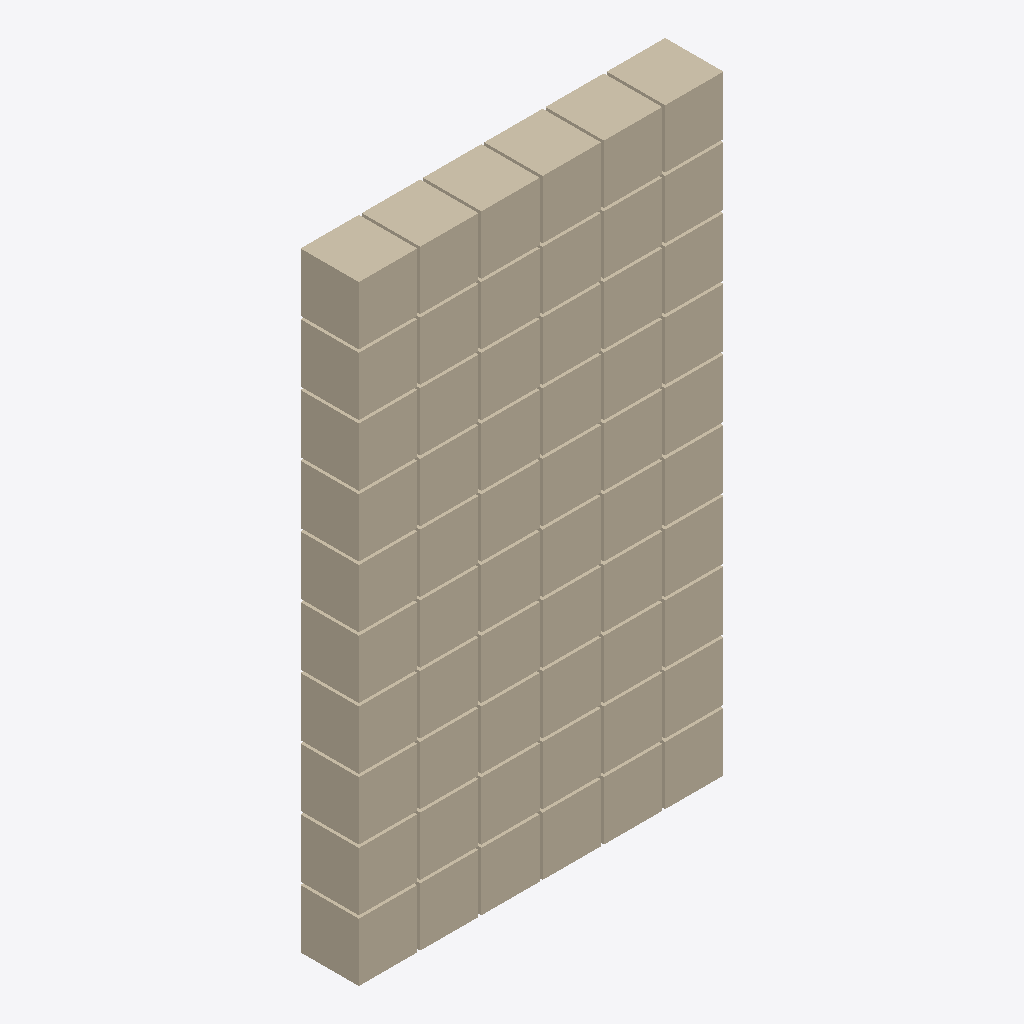
Isometric view of an IFC building model (IFC-SPF (STEP), schema IFC4, length unit metre), seen from the south-west, elements coloured by IFC class (only those large enough to see are counted): 1 wall (beige).
Extent 12.5 m × 2.0 m × 20.9 m (x, y, z). Storeys (1): G00 at 0.00 m. Elements (5): 5 IfcWall.

HEADER;
FILE_DESCRIPTION(('ViewDefinition [CoordinationView]'),'2;1');
FILE_NAME('LM_AR_31_V1.ifc','2021-03-21T09:54:14+01:00',(),(),'IfcOpenShell 0.6.0b0','BlenderBIM 0.0.210221','Nobody');
FILE_SCHEMA(('IFC4'));
ENDSEC;
DATA;
#11=IFCPROJECT('04Bhi12VbBlRQu83WCrtAL',#10,'LM_AR_31_blabla',$,$,$,$,(#20,#27),#15);
#30=IFCSITE('1DHrjq0SPDNAwpwOE1g4qg',#29,'Überbaung Ost',$,$,#41,$,$,$,$,$,$,$,$);
#32=IFCBUILDING('0LkG11GfzF_RQhqy3DJ4ZG',#31,'Gebäude A',$,$,#48,$,$,$,$,$,$);
#34=IFCBUILDINGSTOREY('17OpHcSwv1b8q1w5XywZUh',#33,'G00',$,$,#55,$,$,$,$);
#133=IFCBUILDINGSTOREY('2Y4ruDB4H9SQEEzwSdPX4Q',#132,'G01',$,$,$,$,$,$,$);
#155=IFCWALL('17KjSpVkr9_uM4RxgKK531',#154,'Wall-01',$,$,#548,#527,$,.ELEMENTEDWALL.);
ENDSEC;
